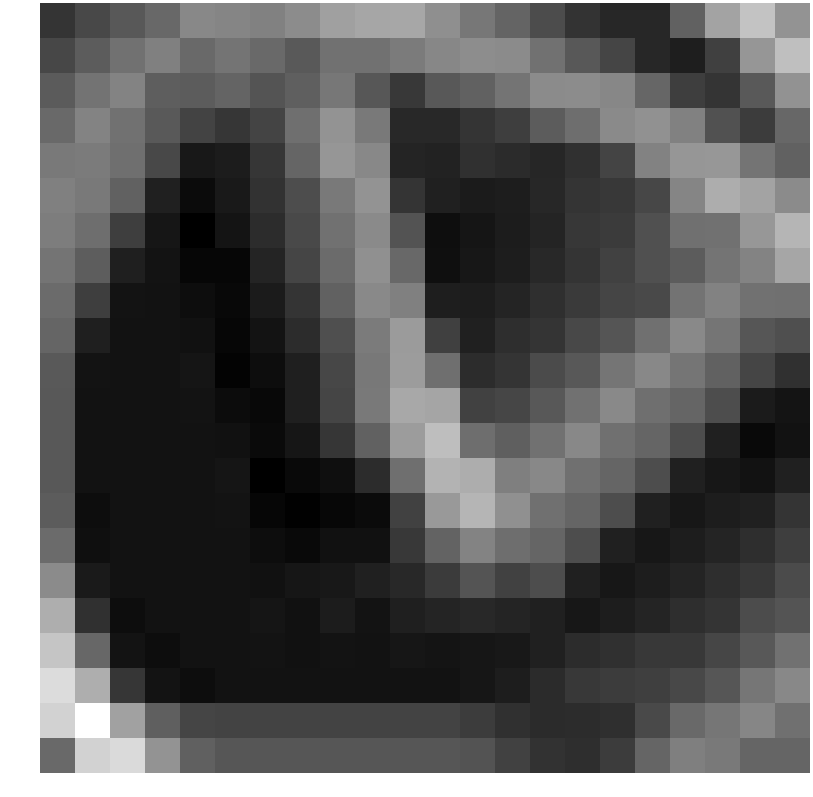

Source data for this figure (header and first rows):
-1.092080, -0.312228, 0.340601, 1.009269, 2.316723, 2.202402, 2.040508, 2.476097, 3.304142, 3.540073, 3.600269, 2.617775, 1.621433, 0.829135, -0.145057, -1.192163, -1.694816, -1.688039, 0.705330, 3.465166, 4.728383, 2.759901
-0.3518, 0.5061, 1.414, 1.964, 1.092, 1.489, 1.056, 0.4257, 1.419, 1.349, 1.781, 2.289, 2.532, 2.43, 1.401, 0.3411, -0.4429, -1.694, -2.053, -0.6316, 2.893, 4.566
0.4739, 1.468, 2.13, 0.6041, 0.5029, 0.8128, 0.1635, 0.637, 1.592, 0.3156, -0.9198, 0.3337, 0.7561, 1.489, 2.416, 2.468, 2.267, 0.925, -0.7291, -1.143, 0.4266, 2.743
1.04, 2.147, 1.391, 0.399, -0.5123, -1.066, -0.4748, 1.272, 2.759, 1.706, -1.625, -1.604, -1.159, -0.7318, 0.4965, 1.26, 2.408, 2.693, 2.042, 0.08788, -0.7886, 0.9407
1.751, 1.76, 1.296, -0.3009, -2.294, -2.119, -1.044, 0.8544, 2.886, 2.321, -1.765, -1.867, -1.326, -1.516, -1.707, -1.278, -0.4811, 2.08, 2.906, 2.931, 1.488, 0.6944
1.965, 1.707, 0.6906, -1.935, -2.832, -2.257, -1.239, -0.1185, 1.683, 2.821, -1.147, -1.95, -2.178, -2.086, -1.687, -1.099, -0.943, -0.3438, 2.206, 3.813, 3.42, 2.451
1.861, 1.228, -0.7231, -2.368, -3.301, -2.468, -1.489, -0.2187, 1.423, 2.402, 0.1246, -2.716, -2.425, -2.114, -1.785, -1.009, -0.8718, 0.001772, 1.304, 1.422, 2.924, 4.176
1.498, 0.5437, -1.986, -2.52, -3.038, -3.042, -1.774, -0.4454, 1.114, 2.643, 1.007, -2.66, -2.352, -2.095, -1.654, -1.1, -0.5743, -0.004987, 0.507, 1.49, 2.12, 3.564
1.119, -0.7231, -2.513, -2.551, -2.729, -2.964, -2.169, -1.149, 0.7312, 2.359, 1.987, -2.063, -2.106, -1.759, -1.347, -0.9132, -0.4273, -0.2679, 1.445, 2.085, 1.351, 1.308
0.8644, -1.986, -2.551, -2.551, -2.574, -3.038, -2.494, -1.483, -0.0176, 1.781, 3.093, -0.6311, -1.947, -1.379, -1.092, -0.3122, 0.2047, 1.304, 2.35, 1.523, 0.2686, -0.04299
0.4113, -2.513, -2.551, -2.551, -2.407, -3.174, -2.751, -2.008, -0.359, 1.652, 3.123, 1.273, -1.487, -1.092, -0.1992, 0.3181, 1.527, 2.315, 1.54, 0.7659, -0.4507, -1.314
0.3376, -2.551, -2.551, -2.551, -2.52, -2.78, -2.933, -1.992, -0.4511, 1.72, 3.62, 3.505, -0.6188, -0.3872, 0.3494, 1.395, 2.349, 1.292, 0.8782, -0.1019, -2.161, -2.44
0.3376, -2.551, -2.551, -2.551, -2.551, -2.574, -2.87, -2.384, -1.074, 0.7204, 3.144, 4.525, 1.229, 0.6166, 1.395, 2.318, 1.312, 0.8668, -0.1231, -1.912, -2.909, -2.553
0.3376, -2.551, -2.551, -2.551, -2.551, -2.407, -3.301, -2.894, -2.646, -1.443, 1.269, 4.1, 3.82, 1.933, 2.318, 1.312, 0.8668, -0.1231, -1.912, -2.345, -2.543, -1.936
0.4902, -2.739, -2.551, -2.551, -2.551, -2.52, -3.038, -3.237, -2.997, -2.838, -0.596, 3.01, 4.166, 2.623, 1.312, 0.8668, -0.1231, -1.912, -2.345, -2.106, -1.937, -1.16
1.125, -2.66, -2.551, -2.551, -2.551, -2.551, -2.729, -2.913, -2.588, -2.597, -0.983, 0.8093, 2.12, 1.258, 0.8668, -0.1231, -1.912, -2.345, -2.106, -1.759, -1.401, -0.7157
2.417, -2.23, -2.551, -2.551, -2.551, -2.551, -2.574, -2.384, -2.278, -1.933, -1.645, -0.8602, 0.1593, -0.6092, -0.1231, -1.912, -2.345, -2.106, -1.759, -1.379, -0.9477, -0.1871
3.892, -1.264, -2.739, -2.551, -2.551, -2.551, -2.407, -2.562, -2.146, -2.495, -2.002, -1.772, -1.623, -1.8, -1.912, -2.345, -2.106, -1.759, -1.379, -1.092, -0.1679, 0.1855
4.819, 0.9432, -2.507, -2.739, -2.551, -2.551, -2.52, -2.571, -2.508, -2.549, -2.393, -2.456, -2.366, -2.31, -1.941, -1.489, -1.254, -0.9951, -0.9394, -0.3872, 0.3494, 1.363
5.776, 3.868, -1.059, -2.507, -2.739, -2.551, -2.551, -2.551, -2.551, -2.551, -2.551, -2.551, -2.384, -2.106, -1.5, -0.9833, -0.7963, -0.6896, -0.3237, 0.2759, 1.583, 2.318
5.358, 7.224, 3.341, 0.6342, -0.4303, -0.5094, -0.5094, -0.5094, -0.5094, -0.5094, -0.5094, -0.5094, -0.8039, -1.311, -1.493, -1.474, -1.341, -0.2408, 1.08, 1.565, 2.239, 1.312
1.026, 5.348, 5.67, 2.785, 0.6795, 0.25, 0.25, 0.25, 0.25, 0.25, 0.25, 0.25, 0.1184, -0.5599, -1.208, -1.389, -0.7852, 0.86, 1.956, 1.682, 0.8824, 0.8668
